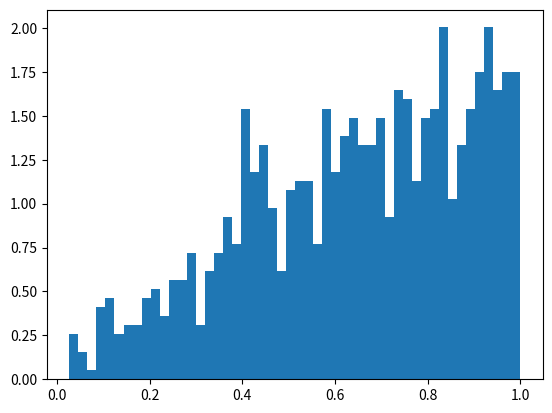

The matplotlib source for this figure:
# import numpy
import numpy as np
import matplotlib.pyplot as plt

# Using power() method
gfg = np.random.power(1.75, 1000)

plt.figure()
plt.hist(gfg, bins = 50, density = True)
plt.show()
